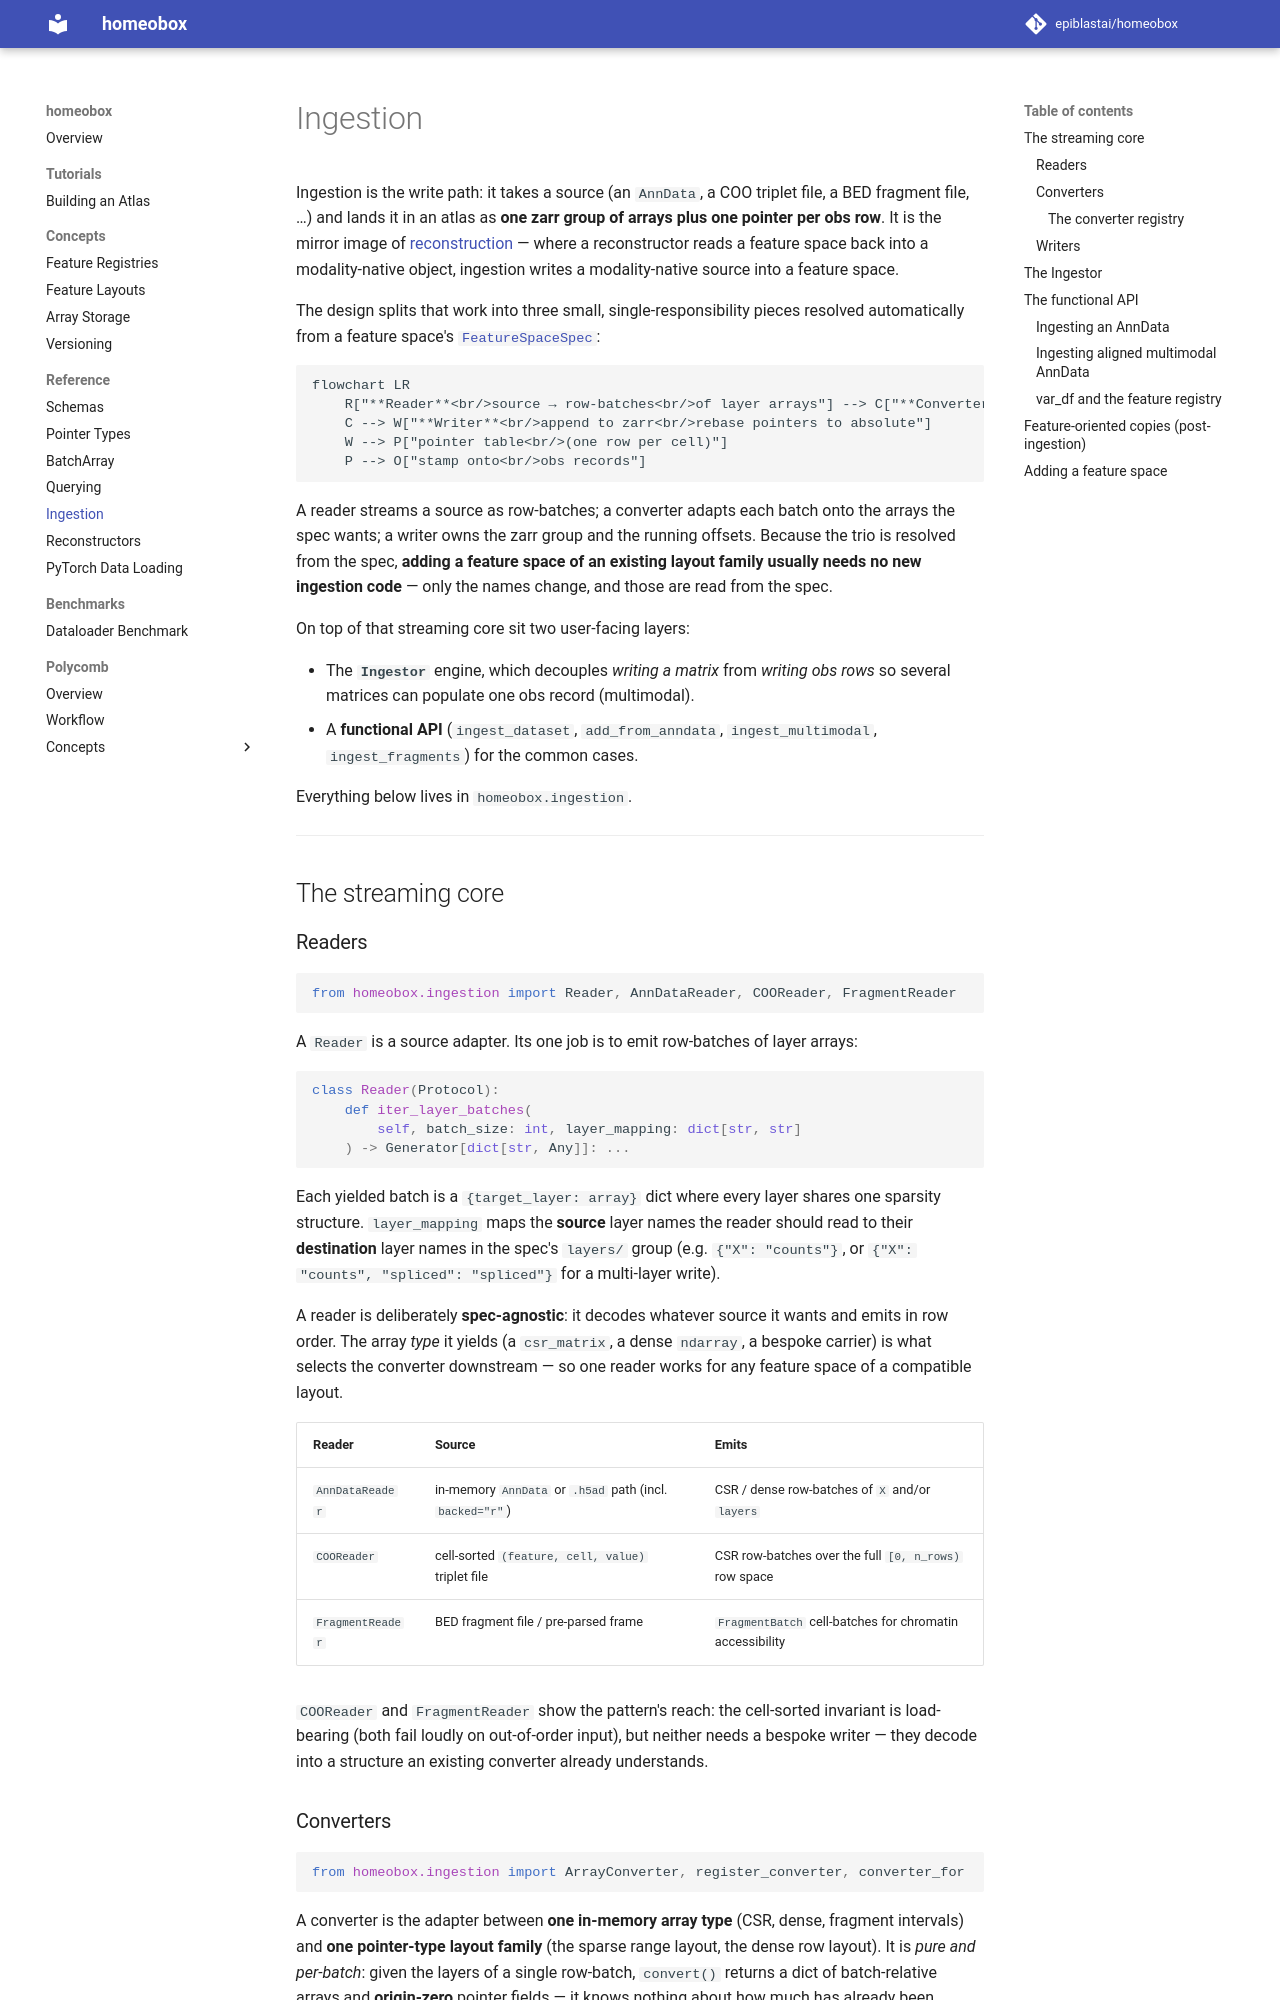

repository: epiblastai/homeobox · page: ingestion/index.html · generator: mkdocs

# Ingestion

Ingestion is the write path: it takes a source (an `AnnData`, a COO triplet file, a BED fragment file, …) and lands it in an atlas as **one zarr group of arrays plus one pointer per obs row**. It is the mirror image of [reconstruction](reconstructors.md) — where a reconstructor reads a feature space back into a modality-native object, ingestion writes a modality-native source into a feature space.

The design splits that work into three small, single-responsibility pieces resolved automatically from a feature space's [`FeatureSpaceSpec`](array_storage.md):

```mermaid
flowchart LR
    R["**Reader**<br/>source → row-batches<br/>of layer arrays"] --> C["**Converter**<br/>array type → spec-aligned<br/>arrays + origin-zero pointers"]
    C --> W["**Writer**<br/>append to zarr<br/>rebase pointers to absolute"]
    W --> P["pointer table<br/>(one row per cell)"]
    P --> O["stamp onto<br/>obs records"]
```

A reader streams a source as row-batches; a converter adapts each batch onto the arrays the spec wants; a writer owns the zarr group and the running offsets. Because the trio is resolved from the spec, **adding a feature space of an existing layout family usually needs no new ingestion code** — only the names change, and those are read from the spec.

On top of that streaming core sit two user-facing layers:

- The **`Ingestor`** engine, which decouples *writing a matrix* from *writing obs rows* so several matrices can populate one obs record (multimodal).
- A **functional API** (`ingest_dataset`, `add_from_anndata`, `ingest_multimodal`, `ingest_fragments`) for the common cases.

Everything below lives in `homeobox.ingestion`.

---

## The streaming core

### Readers

```python
from homeobox.ingestion import Reader, AnnDataReader, COOReader, FragmentReader
```

A `Reader` is a source adapter. Its one job is to emit row-batches of layer arrays:

```python
class Reader(Protocol):
    def iter_layer_batches(
        self, batch_size: int, layer_mapping: dict[str, str]
    ) -> Generator[dict[str, Any]]: ...
```

Each yielded batch is a `{target_layer: array}` dict where every layer shares one sparsity structure. `layer_mapping` maps the **source** layer names the reader should read to their **destination** layer names in the spec's `layers/` group (e.g. `{"X": "counts"}`, or `{"X": "counts", "spliced": "spliced"}` for a multi-layer write).

A reader is deliberately **spec-agnostic**: it decodes whatever source it wants and emits in row order. The array *type* it yields (a `csr_matrix`, a dense `ndarray`, a bespoke carrier) is what selects the converter downstream — so one reader works for any feature space of a compatible layout.

| Reader | Source | Emits |
|---|---|---|
| `AnnDataReader` | in-memory `AnnData` or `.h5ad` path (incl. `backed="r"`) | CSR / dense row-batches of `X` and/or `layers` |
| `COOReader` | cell-sorted `(feature, cell, value)` triplet file | CSR row-batches over the full `[0, n_rows)` row space |
| `FragmentReader` | BED fragment file / pre-parsed frame | `FragmentBatch` cell-batches for chromatin accessibility |

`COOReader` and `FragmentReader` show the pattern's reach: the cell-sorted invariant is load-bearing (both fail loudly on out-of-order input), but neither needs a bespoke writer — they decode into a structure an existing converter already understands.
